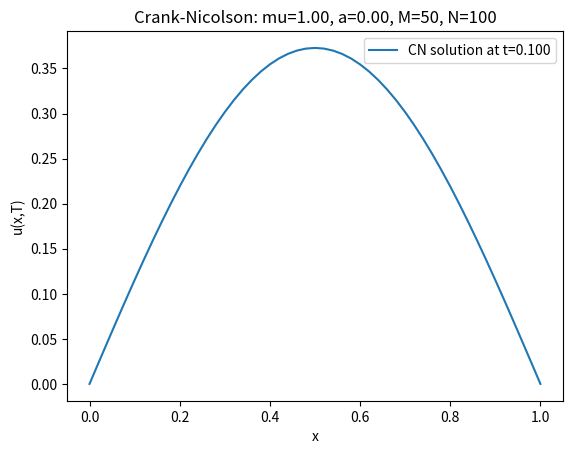

Python code for this plot:
import numpy as np
import matplotlib.pyplot as plt

def test_crank_nicolson(mu=1.0, a=0.0, M=50, N=100, L=1.0, T=0.1):
    """
    Simple test of Crank-Nicolson for the PDE u_t = mu u_xx + a u.
    """
    h = L / M
    k = T / N
    x = np.linspace(0, L, M+1)
    U = np.sin(np.pi * x)  # initial condition, for instance
    r = mu * k / (h**2)

    A = np.zeros((M-1, M-1))
    B = np.zeros((M-1, M-1))
    
    # Fill matrices for Crank-Nicolson
    for i in range(M-1):
        if i > 0:
            A[i,i-1] = -r/2
            B[i,i-1] = r/2
        A[i,i]   = 1 + r + a*k/2
        B[i,i]   = 1 - r - a*k/2
        if i < M-2:
            A[i,i+1] = -r/2
            B[i,i+1] = r/2

    for n in range(N):
        # Solve A * U_inner^{n+1} = B * U_inner^n
        U_inner = U[1:-1]
        rhs = B @ U_inner
        U_new_inner = np.linalg.solve(A, rhs)
        U = np.concatenate(([0], U_new_inner, [0]))  # Dirichlet BCs

    # Plot the result
    plt.figure()
    plt.plot(x, U, label="CN solution at t=%4.3f" % T)
    plt.title("Crank-Nicolson: mu=%.2f, a=%.2f, M=%d, N=%d" % (mu, a, M, N))
    plt.xlabel("x")
    plt.ylabel("u(x,T)")
    plt.legend()
    plt.show()
    
# Unstable test
test_crank_nicolson(mu=1.0, a=0.0, M=50, N=100, L=1.0, T=0.1)